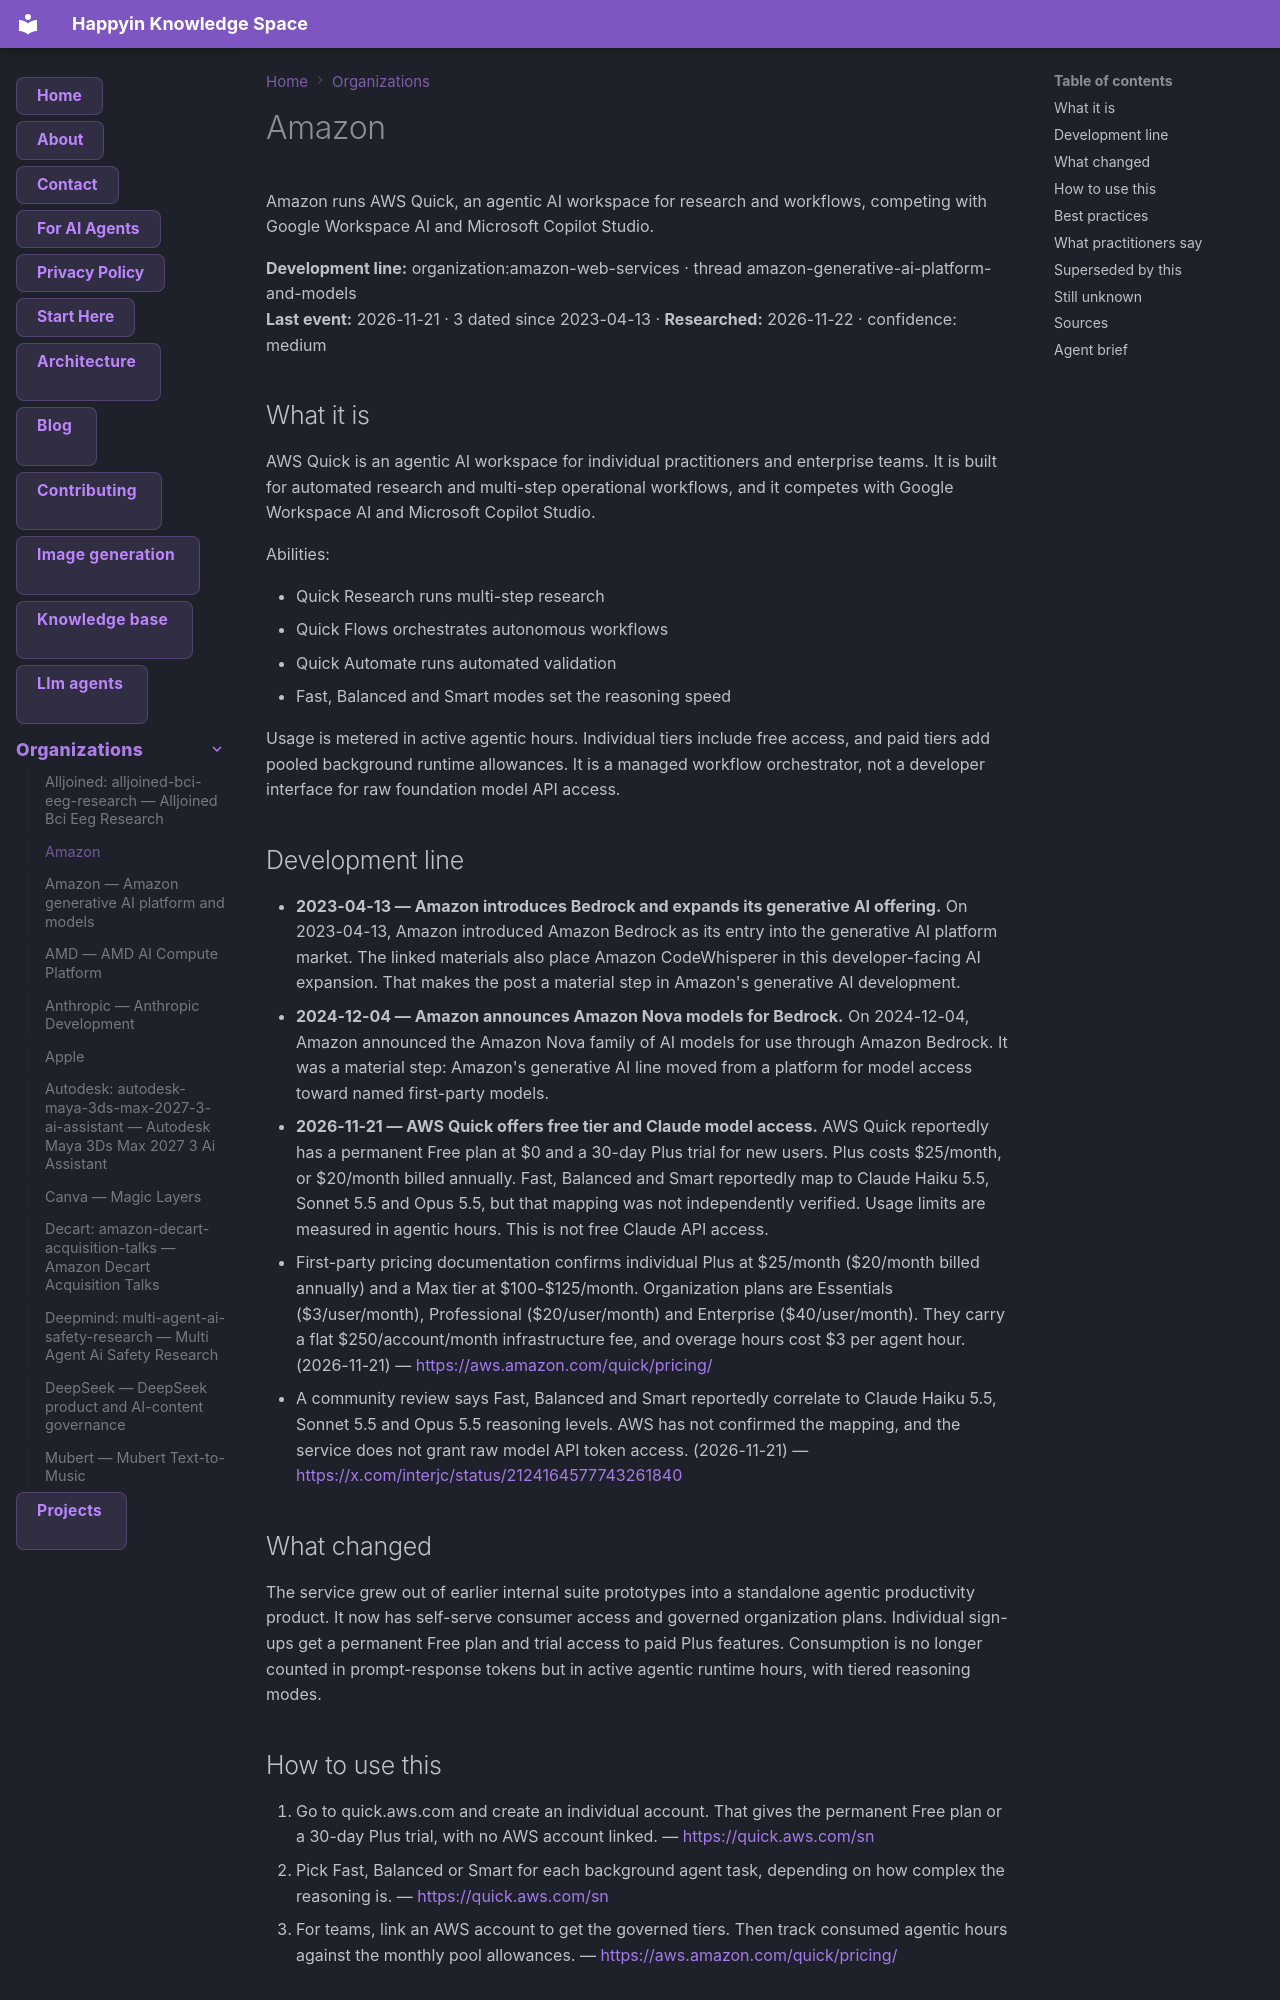

repository: AnastasiyaW/knowledge-space · page: organizations/amazon-web-services/index.html · generator: mkdocs

---
title: "Amazon"
category: "organizations"
date: 2026-11-21
tags: ["amazon-generative-ai-platform-and-models", "amazon-nova", "amazon-web-services", "amazon_bedrock_codewhisperer", "organization"]
aliases: ["Amazon"]
---

# Amazon

Amazon runs AWS Quick, an agentic AI workspace for research and workflows, competing with Google Workspace AI and Microsoft Copilot Studio.

**Development line:** organization:amazon-web-services · thread amazon-generative-ai-platform-and-models  
**Last event:** 2026-11-21 · 3 dated since 2023-04-13 · **Researched:** 2026-11-22 · confidence: medium

## What it is

AWS Quick is an agentic AI workspace for individual practitioners and enterprise teams. It is built for automated research and multi-step operational workflows, and it competes with Google Workspace AI and Microsoft Copilot Studio.

Abilities:

- Quick Research runs multi-step research
- Quick Flows orchestrates autonomous workflows
- Quick Automate runs automated validation
- Fast, Balanced and Smart modes set the reasoning speed

Usage is metered in active agentic hours. Individual tiers include free access, and paid tiers add pooled background runtime allowances. It is a managed workflow orchestrator, not a developer interface for raw foundation model API access.

## Development line

- **2023-04-13 — Amazon introduces Bedrock and expands its generative AI offering.** On 2023-04-13, Amazon introduced Amazon Bedrock as its entry into the generative AI platform market. The linked materials also place Amazon CodeWhisperer in this developer-facing AI expansion. That makes the post a material step in Amazon's generative AI development.
- **2024-12-04 — Amazon announces Amazon Nova models for Bedrock.** On 2024-12-04, Amazon announced the Amazon Nova family of AI models for use through Amazon Bedrock. It was a material step: Amazon's generative AI line moved from a platform for model access toward named first-party models.
- **2026-11-21 — AWS Quick offers free tier and Claude model access.** AWS Quick reportedly has a permanent Free plan at $0 and a 30-day Plus trial for new users. Plus costs $25/month, or $20/month billed annually. Fast, Balanced and Smart reportedly map to Claude Haiku 5.5, Sonnet 5.5 and Opus 5.5, but that mapping was not independently verified. Usage limits are measured in agentic hours. This is not free Claude API access.
  - First-party pricing documentation confirms individual Plus at $25/month ($20/month billed annually) and a Max tier at $100-$125/month. Organization plans are Essentials ($3/user/month), Professional ($20/user/month) and Enterprise ($40/user/month). They carry a flat $250/account/month infrastructure fee, and overage hours cost $3 per agent hour. (2026-11-21) — <https://aws.amazon.com/quick/pricing/>
  - A community review says Fast, Balanced and Smart reportedly correlate to Claude Haiku 5.5, Sonnet 5.5 and Opus 5.5 reasoning levels. AWS has not confirmed the mapping, and the service does not grant raw model API token access. (2026-11-21) — <https://x.com/interjc/status/2124164577743261840>

## What changed

The service grew out of earlier internal suite prototypes into a standalone agentic productivity product. It now has self-serve consumer access and governed organization plans. Individual sign-ups get a permanent Free plan and trial access to paid Plus features. Consumption is no longer counted in prompt-response tokens but in active agentic runtime hours, with tiered reasoning modes.
